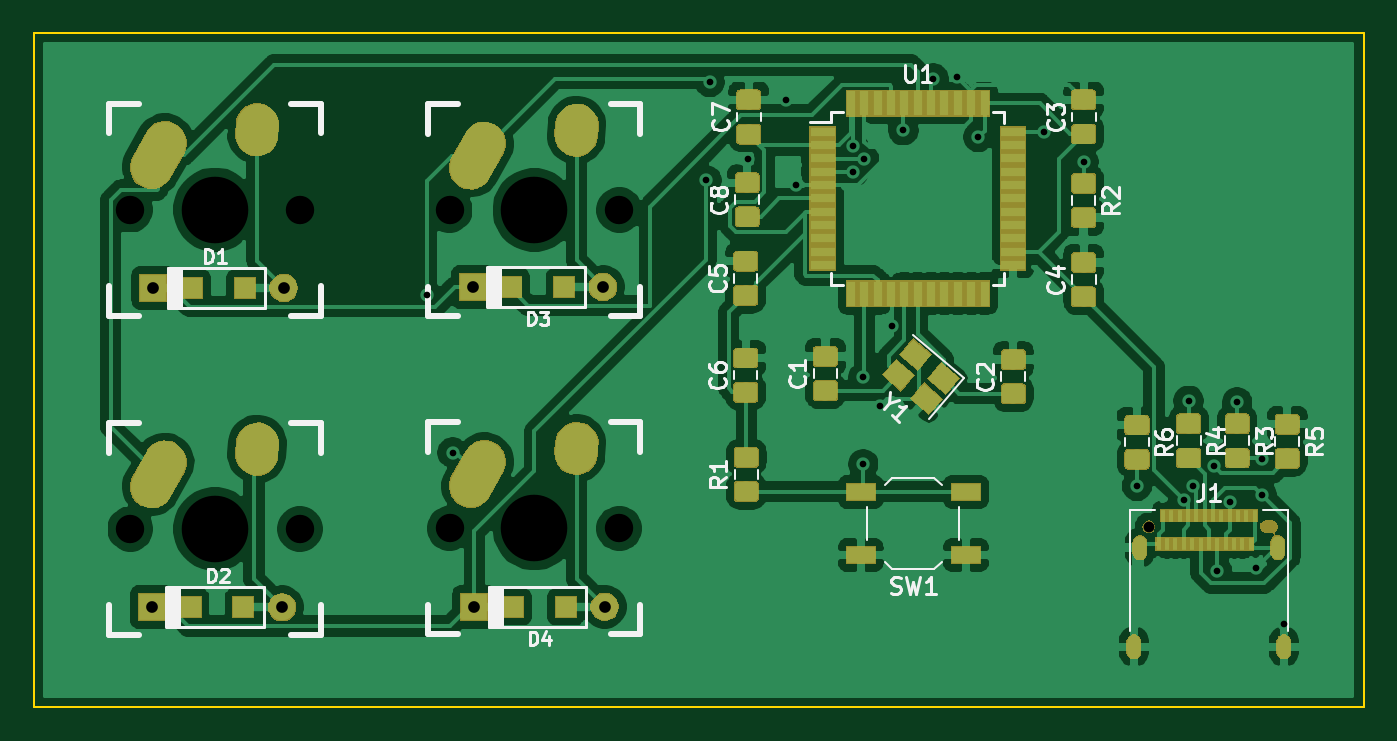
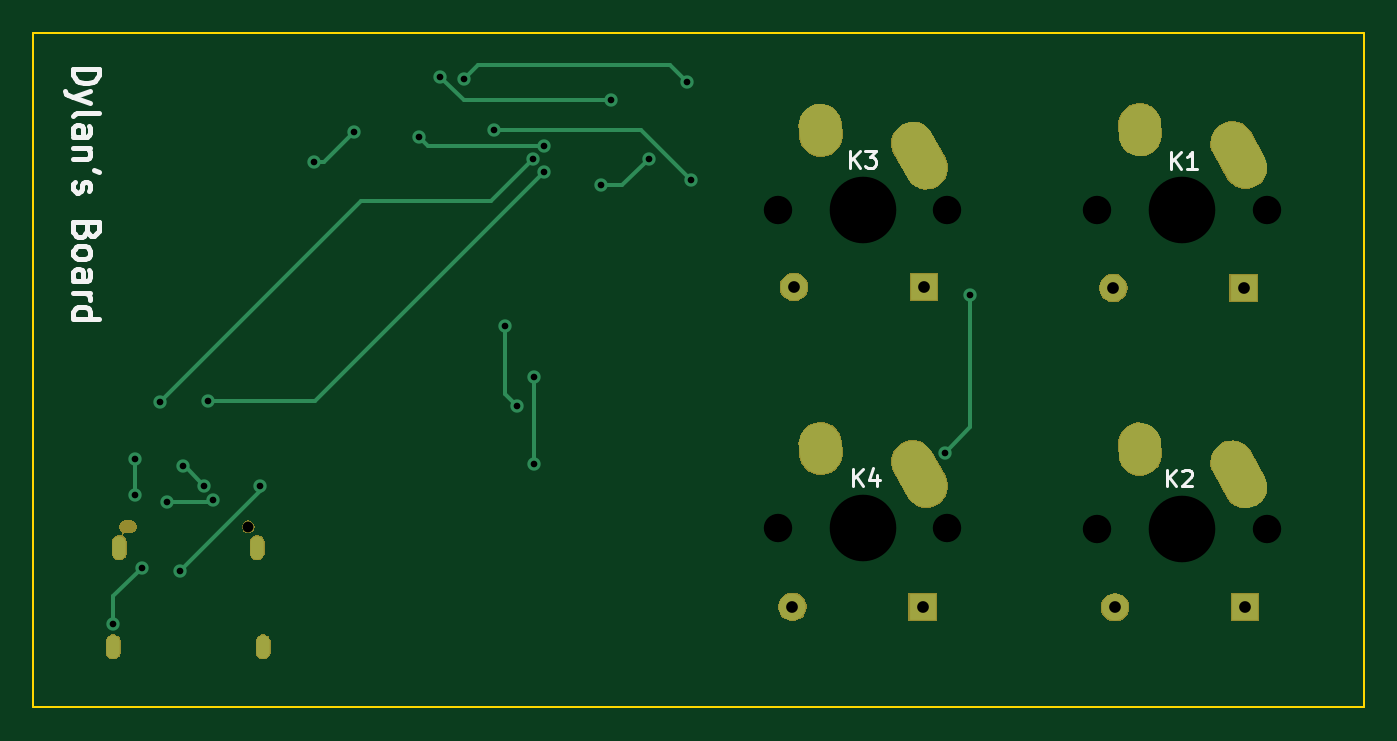
Circuit board: 11 layer files. Board 79.7 x 40.4 mm.
- bottom_copper: first_keyboard-B_Cu.gbl (4181 bytes)
- bottom_mask: first_keyboard-B_Mask.gbs (21433 bytes)
- paste: first_keyboard-B_Paste.gbp (488 bytes)
- bottom_silk: first_keyboard-B_SilkS.gbo (5560 bytes)
- outline: first_keyboard-Edge_Cuts.gm1 (679 bytes)
- top_copper: first_keyboard-F_Cu.gtl (210452 bytes)
- top_mask: first_keyboard-F_Mask.gts (53009 bytes)
- paste: first_keyboard-F_Paste.gtp (54769 bytes)
- top_silk: first_keyboard-F_SilkS.gto (20653 bytes)
- drill: first_keyboard-NPTH.drl (572 bytes)
- drill: first_keyboard-PTH.drl (1555 bytes)

=== bottom_copper: first_keyboard-B_Cu.gbl ===
G04 #@! TF.GenerationSoftware,KiCad,Pcbnew,5.1.4*
G04 #@! TF.CreationDate,2019-08-23T15:49:18-05:00*
G04 #@! TF.ProjectId,first_keyboard,66697273-745f-46b6-9579-626f6172642e,rev?*
G04 #@! TF.SameCoordinates,Original*
G04 #@! TF.FileFunction,Copper,L2,Bot*
G04 #@! TF.FilePolarity,Positive*
%FSLAX46Y46*%
G04 Gerber Fmt 4.6, Leading zero omitted, Abs format (unit mm)*
G04 Created by KiCad (PCBNEW 5.1.4) date 2019-08-23 15:49:18*
%MOMM*%
%LPD*%
G04 APERTURE LIST*
%ADD10C,1.600000*%
%ADD11R,1.600000X1.600000*%
%ADD12O,0.800000X1.400000*%
%ADD13C,2.500000*%
%ADD14C,2.500000*%
%ADD15C,0.800000*%
%ADD16C,0.250000*%
G04 APERTURE END LIST*
D10*
X101981250Y-93837500D03*
D11*
X94181250Y-93837500D03*
D10*
X101887500Y-112968750D03*
D11*
X94087500Y-112968750D03*
X113312500Y-93775000D03*
D10*
X121112500Y-93775000D03*
D11*
X113406250Y-112937500D03*
D10*
X121206250Y-112937500D03*
D12*
X153276250Y-109390000D03*
X161536250Y-109390000D03*
X161896250Y-115340000D03*
X152916250Y-115340000D03*
D13*
X100395000Y-84360000D03*
D14*
X100414724Y-84070672D02*
X100375276Y-84649328D01*
D13*
X94470000Y-85880000D03*
D14*
X94875453Y-85150046D02*
X94064547Y-86609954D01*
D13*
X94470000Y-105011250D03*
D14*
X94875453Y-104281296D02*
X94064547Y-105741204D01*
D13*
X100395000Y-103491250D03*
D14*
X100414724Y-103201922D02*
X100375276Y-103780578D01*
D13*
X119526250Y-84391250D03*
D14*
X119545974Y-84101922D02*
X119506526Y-84680578D01*
D13*
X113601250Y-85911250D03*
D14*
X114006703Y-85181296D02*
X113195797Y-86641204D01*
D13*
X113601250Y-104980000D03*
D14*
X114006703Y-104250046D02*
X113195797Y-105709954D01*
D13*
X119526250Y-103460000D03*
D14*
X119545974Y-103170672D02*
X119506526Y-103749328D01*
D15*
X158658179Y-106641279D03*
X155931250Y-106543164D03*
X143600000Y-84800000D03*
X136098158Y-85361257D03*
X127300000Y-87400000D03*
X139100000Y-84400000D03*
X157706165Y-104508788D03*
X156431250Y-105677138D03*
X160600000Y-104100000D03*
X160577860Y-106225000D03*
X157900000Y-110800000D03*
X153100000Y-105700000D03*
X110555558Y-94237501D03*
X112100000Y-103700000D03*
X127500000Y-81500000D03*
X140900000Y-81300000D03*
X136700000Y-99200000D03*
X136700000Y-104400000D03*
X149900000Y-86300000D03*
X147500000Y-84500000D03*
X159100000Y-100700000D03*
X136750792Y-86140742D03*
X156200000Y-100600000D03*
X136100000Y-86900000D03*
X137700000Y-100900000D03*
X138400000Y-96100000D03*
X129800000Y-86100000D03*
X132700000Y-87700000D03*
X132100000Y-82600000D03*
X142300000Y-81200000D03*
X160200000Y-110600000D03*
X161900000Y-114000000D03*
D16*
X158658179Y-106641279D02*
X156029365Y-106641279D01*
X156029365Y-106641279D02*
X155931250Y-106543164D01*
X143600000Y-84800000D02*
X143038743Y-85361257D01*
X143038743Y-85361257D02*
X136098158Y-85361257D01*
X127300000Y-87400000D02*
X130300000Y-84400000D01*
X130300000Y-84400000D02*
X139100000Y-84400000D01*
X157706165Y-104508788D02*
X157599600Y-104508788D01*
X157599600Y-104508788D02*
X156431250Y-105677138D01*
X160600000Y-104100000D02*
X160600000Y-106202860D01*
X160600000Y-106202860D02*
X160577860Y-106225000D01*
X157900000Y-110800000D02*
X153100000Y-106000000D01*
X153100000Y-106000000D02*
X153100000Y-105700000D01*
X110555558Y-94237501D02*
X110555558Y-102155558D01*
X110555558Y-102155558D02*
X112100000Y-103700000D01*
X140074999Y-80474999D02*
X140900000Y-81300000D01*
X127500000Y-81500000D02*
X128525001Y-80474999D01*
X128525001Y-80474999D02*
X140074999Y-80474999D01*
X136700000Y-99200000D02*
X136700000Y-104400000D01*
X149900000Y-86300000D02*
X149300000Y-86300000D01*
X149300000Y-86300000D02*
X147500000Y-84500000D01*
X139247397Y-88637347D02*
X136750792Y-86140742D01*
X159100000Y-100700000D02*
X147037347Y-88637347D01*
X147037347Y-88637347D02*
X139247397Y-88637347D01*
X156200000Y-100600000D02*
X149800000Y-100600000D01*
X149800000Y-100600000D02*
X136100000Y-86900000D01*
X137700000Y-100900000D02*
X138400000Y-100200000D01*
X138400000Y-100200000D02*
X138400000Y-96100000D01*
X129800000Y-86100000D02*
X131400000Y-87700000D01*
X131400000Y-87700000D02*
X132700000Y-87700000D01*
X132100000Y-82600000D02*
X140900000Y-82600000D01*
X140900000Y-82600000D02*
X142300000Y-81200000D01*
X160200000Y-110600000D02*
X161900000Y-112300000D01*
X161900000Y-112300000D02*
X161900000Y-114000000D01*
M02*

=== bottom_mask: first_keyboard-B_Mask.gbs (21433 bytes, source omitted) ===
=== paste: first_keyboard-B_Paste.gbp ===
G04 #@! TF.GenerationSoftware,KiCad,Pcbnew,5.1.4*
G04 #@! TF.CreationDate,2019-08-23T15:49:18-05:00*
G04 #@! TF.ProjectId,first_keyboard,66697273-745f-46b6-9579-626f6172642e,rev?*
G04 #@! TF.SameCoordinates,Original*
G04 #@! TF.FileFunction,Paste,Bot*
G04 #@! TF.FilePolarity,Positive*
%FSLAX46Y46*%
G04 Gerber Fmt 4.6, Leading zero omitted, Abs format (unit mm)*
G04 Created by KiCad (PCBNEW 5.1.4) date 2019-08-23 15:49:18*
%MOMM*%
%LPD*%
G04 APERTURE LIST*
G04 APERTURE END LIST*
M02*

=== bottom_silk: first_keyboard-B_SilkS.gbo ===
G04 #@! TF.GenerationSoftware,KiCad,Pcbnew,5.1.4*
G04 #@! TF.CreationDate,2019-08-23T15:49:18-05:00*
G04 #@! TF.ProjectId,first_keyboard,66697273-745f-46b6-9579-626f6172642e,rev?*
G04 #@! TF.SameCoordinates,Original*
G04 #@! TF.FileFunction,Legend,Bot*
G04 #@! TF.FilePolarity,Positive*
%FSLAX46Y46*%
G04 Gerber Fmt 4.6, Leading zero omitted, Abs format (unit mm)*
G04 Created by KiCad (PCBNEW 5.1.4) date 2019-08-23 15:49:18*
%MOMM*%
%LPD*%
G04 APERTURE LIST*
%ADD10C,0.300000*%
%ADD11C,0.200000*%
G04 APERTURE END LIST*
D10*
X164278571Y-80700000D02*
X162778571Y-80700000D01*
X162778571Y-81057142D01*
X162850000Y-81271428D01*
X162992857Y-81414285D01*
X163135714Y-81485714D01*
X163421428Y-81557142D01*
X163635714Y-81557142D01*
X163921428Y-81485714D01*
X164064285Y-81414285D01*
X164207142Y-81271428D01*
X164278571Y-81057142D01*
X164278571Y-80700000D01*
X163278571Y-82057142D02*
X164278571Y-82414285D01*
X163278571Y-82771428D02*
X164278571Y-82414285D01*
X164635714Y-82271428D01*
X164707142Y-82200000D01*
X164778571Y-82057142D01*
X164278571Y-83557142D02*
X164207142Y-83414285D01*
X164064285Y-83342857D01*
X162778571Y-83342857D01*
X164278571Y-84771428D02*
X163492857Y-84771428D01*
X163350000Y-84700000D01*
X163278571Y-84557142D01*
X163278571Y-84271428D01*
X163350000Y-84128571D01*
X164207142Y-84771428D02*
X164278571Y-84628571D01*
X164278571Y-84271428D01*
X164207142Y-84128571D01*
X164064285Y-84057142D01*
X163921428Y-84057142D01*
X163778571Y-84128571D01*
X163707142Y-84271428D01*
X163707142Y-84628571D01*
X163635714Y-84771428D01*
X163278571Y-85485714D02*
X164278571Y-85485714D01*
X163421428Y-85485714D02*
X163350000Y-85557142D01*
X163278571Y-85700000D01*
X163278571Y-85914285D01*
X163350000Y-86057142D01*
X163492857Y-86128571D01*
X164278571Y-86128571D01*
X162778571Y-86914285D02*
X163064285Y-86771428D01*
X164207142Y-87485714D02*
X164278571Y-87628571D01*
X164278571Y-87914285D01*
X164207142Y-88057142D01*
X164064285Y-88128571D01*
X163992857Y-88128571D01*
X163850000Y-88057142D01*
X163778571Y-87914285D01*
X163778571Y-87700000D01*
X163707142Y-87557142D01*
X163564285Y-87485714D01*
X163492857Y-87485714D01*
X163350000Y-87557142D01*
X163278571Y-87700000D01*
X163278571Y-87914285D01*
X163350000Y-88057142D01*
X163492857Y-90414285D02*
X163564285Y-90628571D01*
X163635714Y-90700000D01*
X163778571Y-90771428D01*
X163992857Y-90771428D01*
X164135714Y-90700000D01*
X164207142Y-90628571D01*
X164278571Y-90485714D01*
X164278571Y-89914285D01*
X162778571Y-89914285D01*
X162778571Y-90414285D01*
X162850000Y-90557142D01*
X162921428Y-90628571D01*
X163064285Y-90700000D01*
X163207142Y-90700000D01*
X163350000Y-90628571D01*
X163421428Y-90557142D01*
X163492857Y-90414285D01*
X163492857Y-89914285D01*
X164278571Y-91628571D02*
X164207142Y-91485714D01*
X164135714Y-91414285D01*
X163992857Y-91342857D01*
X163564285Y-91342857D01*
X163421428Y-91414285D01*
X163350000Y-91485714D01*
X163278571Y-91628571D01*
X163278571Y-91842857D01*
X163350000Y-91985714D01*
X163421428Y-92057142D01*
X163564285Y-92128571D01*
X163992857Y-92128571D01*
X164135714Y-92057142D01*
X164207142Y-91985714D01*
X164278571Y-91842857D01*
X164278571Y-91628571D01*
X164278571Y-93414285D02*
X163492857Y-93414285D01*
X163350000Y-93342857D01*
X163278571Y-93200000D01*
X163278571Y-92914285D01*
X163350000Y-92771428D01*
X164207142Y-93414285D02*
X164278571Y-93271428D01*
X164278571Y-92914285D01*
X164207142Y-92771428D01*
X164064285Y-92700000D01*
X163921428Y-92700000D01*
X163778571Y-92771428D01*
X163707142Y-92914285D01*
X163707142Y-93271428D01*
X163635714Y-93414285D01*
X164278571Y-94128571D02*
X163278571Y-94128571D01*
X163564285Y-94128571D02*
X163421428Y-94200000D01*
X163350000Y-94271428D01*
X163278571Y-94414285D01*
X163278571Y-94557142D01*
X164278571Y-95700000D02*
X162778571Y-95700000D01*
X164207142Y-95700000D02*
X164278571Y-95557142D01*
X164278571Y-95271428D01*
X164207142Y-95128571D01*
X164135714Y-95057142D01*
X163992857Y-94985714D01*
X163564285Y-94985714D01*
X163421428Y-95057142D01*
X163350000Y-95128571D01*
X163278571Y-95271428D01*
X163278571Y-95557142D01*
X163350000Y-95700000D01*
D11*
X98519345Y-86696130D02*
X98519345Y-85696130D01*
X97947916Y-86696130D02*
X98376488Y-86124702D01*
X97947916Y-85696130D02*
X98519345Y-86267559D01*
X96995535Y-86696130D02*
X97566964Y-86696130D01*
X97281250Y-86696130D02*
X97281250Y-85696130D01*
X97376488Y-85838988D01*
X97471726Y-85934226D01*
X97566964Y-85981845D01*
X98800595Y-105733630D02*
X98800595Y-104733630D01*
X98229166Y-105733630D02*
X98657738Y-105162202D01*
X98229166Y-104733630D02*
X98800595Y-105305059D01*
X97848214Y-104828869D02*
X97800595Y-104781250D01*
X97705357Y-104733630D01*
X97467261Y-104733630D01*
X97372023Y-104781250D01*
X97324404Y-104828869D01*
X97276785Y-104924107D01*
X97276785Y-105019345D01*
X97324404Y-105162202D01*
X97895833Y-105733630D01*
X97276785Y-105733630D01*
X117744345Y-86633630D02*
X117744345Y-85633630D01*
X117172916Y-86633630D02*
X117601488Y-86062202D01*
X117172916Y-85633630D02*
X117744345Y-86205059D01*
X116839583Y-85633630D02*
X116220535Y-85633630D01*
X116553869Y-86014583D01*
X116411011Y-86014583D01*
X116315773Y-86062202D01*
X116268154Y-86109821D01*
X116220535Y-86205059D01*
X116220535Y-86443154D01*
X116268154Y-86538392D01*
X116315773Y-86586011D01*
X116411011Y-86633630D01*
X116696726Y-86633630D01*
X116791964Y-86586011D01*
X116839583Y-86538392D01*
X117556845Y-105702380D02*
X117556845Y-104702380D01*
X116985416Y-105702380D02*
X117413988Y-105130952D01*
X116985416Y-104702380D02*
X117556845Y-105273809D01*
X116128273Y-105035714D02*
X116128273Y-105702380D01*
X116366369Y-104654761D02*
X116604464Y-105369047D01*
X115985416Y-105369047D01*
M02*

=== outline: first_keyboard-Edge_Cuts.gm1 ===
G04 #@! TF.GenerationSoftware,KiCad,Pcbnew,5.1.4*
G04 #@! TF.CreationDate,2019-08-23T15:49:18-05:00*
G04 #@! TF.ProjectId,first_keyboard,66697273-745f-46b6-9579-626f6172642e,rev?*
G04 #@! TF.SameCoordinates,Original*
G04 #@! TF.FileFunction,Profile,NP*
%FSLAX46Y46*%
G04 Gerber Fmt 4.6, Leading zero omitted, Abs format (unit mm)*
G04 Created by KiCad (PCBNEW 5.1.4) date 2019-08-23 15:49:18*
%MOMM*%
%LPD*%
G04 APERTURE LIST*
%ADD10C,0.100000*%
G04 APERTURE END LIST*
D10*
X87000000Y-78562500D02*
X166687500Y-78562500D01*
X87000000Y-118968750D02*
X87000000Y-78562500D01*
X166687500Y-118968750D02*
X87000000Y-118968750D01*
X166687500Y-78562500D02*
X166687500Y-118968750D01*
M02*

=== top_copper: first_keyboard-F_Cu.gtl (210452 bytes, source omitted) ===
=== top_mask: first_keyboard-F_Mask.gts (53009 bytes, source omitted) ===
=== paste: first_keyboard-F_Paste.gtp (54769 bytes, source omitted) ===
=== top_silk: first_keyboard-F_SilkS.gto (20653 bytes, source omitted) ===
=== drill: first_keyboard-NPTH.drl ===
M48
; DRILL file {KiCad 5.1.4} date Fri 23 Aug 2019 03:49:47 PM CDT
; FORMAT={-:-/ absolute / inch / decimal}
; #@! TF.CreationDate,2019-08-23T15:49:47-05:00
; #@! TF.GenerationSoftware,Kicad,Pcbnew,5.1.4
; #@! TF.FileFunction,NonPlated,1,2,NPTH
FMAT,2
INCH
T1C0.0256
T2C0.0670
T3C0.1570
%
G90
G05
T1
X6.0554Y-4.2575
T2
X4.4065Y-4.2618
X4.8065Y-4.2618
X4.4065Y-3.5111
X4.8065Y-3.5111
X3.6533Y-3.5098
X4.0533Y-3.5098
X3.6533Y-4.263
X4.0533Y-4.263
T3
X4.6065Y-4.2618
X4.6065Y-3.5111
X3.8533Y-3.5098
X3.8533Y-4.263
T1
G00X6.3329Y-4.2575
M15
G01X6.3447Y-4.2575
M16
G05
T0
M30

=== drill: first_keyboard-PTH.drl ===
M48
; DRILL file {KiCad 5.1.4} date Fri 23 Aug 2019 03:49:47 PM CDT
; FORMAT={-:-/ absolute / inch / decimal}
; #@! TF.CreationDate,2019-08-23T15:49:47-05:00
; #@! TF.GenerationSoftware,Kicad,Pcbnew,5.1.4
; #@! TF.FileFunction,Plated,1,2,PTH
FMAT,2
INCH
T1C0.0157
T2C0.0197
T3C0.0276
T4C0.0591
%
G90
G05
T1
X4.3526Y-3.7101
X4.4134Y-4.0827
X5.0118Y-3.4409
X5.0197Y-3.2087
X5.1102Y-3.3898
X5.2008Y-3.252
X5.2244Y-3.4528
X5.3582Y-3.3607
X5.3583Y-3.4213
X5.3819Y-3.9055
X5.3819Y-4.1102
X5.3839Y-3.3914
X5.4213Y-3.9724
X5.4488Y-3.7835
X5.4764Y-3.3228
X5.5472Y-3.2008
X5.6024Y-3.1969
X5.6535Y-3.3386
X5.8071Y-3.3268
X5.9016Y-3.3976
X6.0276Y-4.1614
X6.139Y-4.1946
X6.1496Y-3.9606
X6.1587Y-4.1605
X6.2089Y-4.1145
X6.2165Y-4.3622
X6.2464Y-4.1985
X6.2638Y-3.9646
X6.3071Y-4.3543
X6.322Y-4.1821
X6.3228Y-4.0984
X6.374Y-4.4882
T3
X4.4648Y-4.4464
X4.7719Y-4.4464
X4.4611Y-3.6919
X4.7682Y-3.6919
X3.7079Y-3.6944
X4.015Y-3.6944
X3.7042Y-4.4476
X4.0113Y-4.4476
T2
G00X6.0203Y-4.5291
M15
G01X6.0203Y-4.5528
M16
G05
G00X6.0345Y-4.2949
M15
G01X6.0345Y-4.3185
M16
G05
G00X6.3597Y-4.2949
M15
G01X6.3597Y-4.3185
M16
G05
G00X6.3739Y-4.5291
M15
G01X6.3739Y-4.5528
M16
G05
T4
G00X4.4885Y-4.1043
M15
G01X4.4565Y-4.1618
M16
G05
G00X4.7065Y-4.0618
M15
G01X4.705Y-4.0846
M16
G05
G00X4.4885Y-3.3536
M15
G01X4.4565Y-3.4111
M16
G05
G00X4.7065Y-3.3111
M15
G01X4.705Y-3.3339
M16
G05
G00X3.7353Y-3.3524
M15
G01X3.7033Y-3.4098
M16
G05
G00X3.9533Y-3.3099
M15
G01X3.9518Y-3.3327
M16
G05
G00X3.7353Y-4.1056
M15
G01X3.7033Y-4.163
M16
G05
G00X3.9533Y-4.0631
M15
G01X3.9518Y-4.0858
M16
G05
T0
M30

